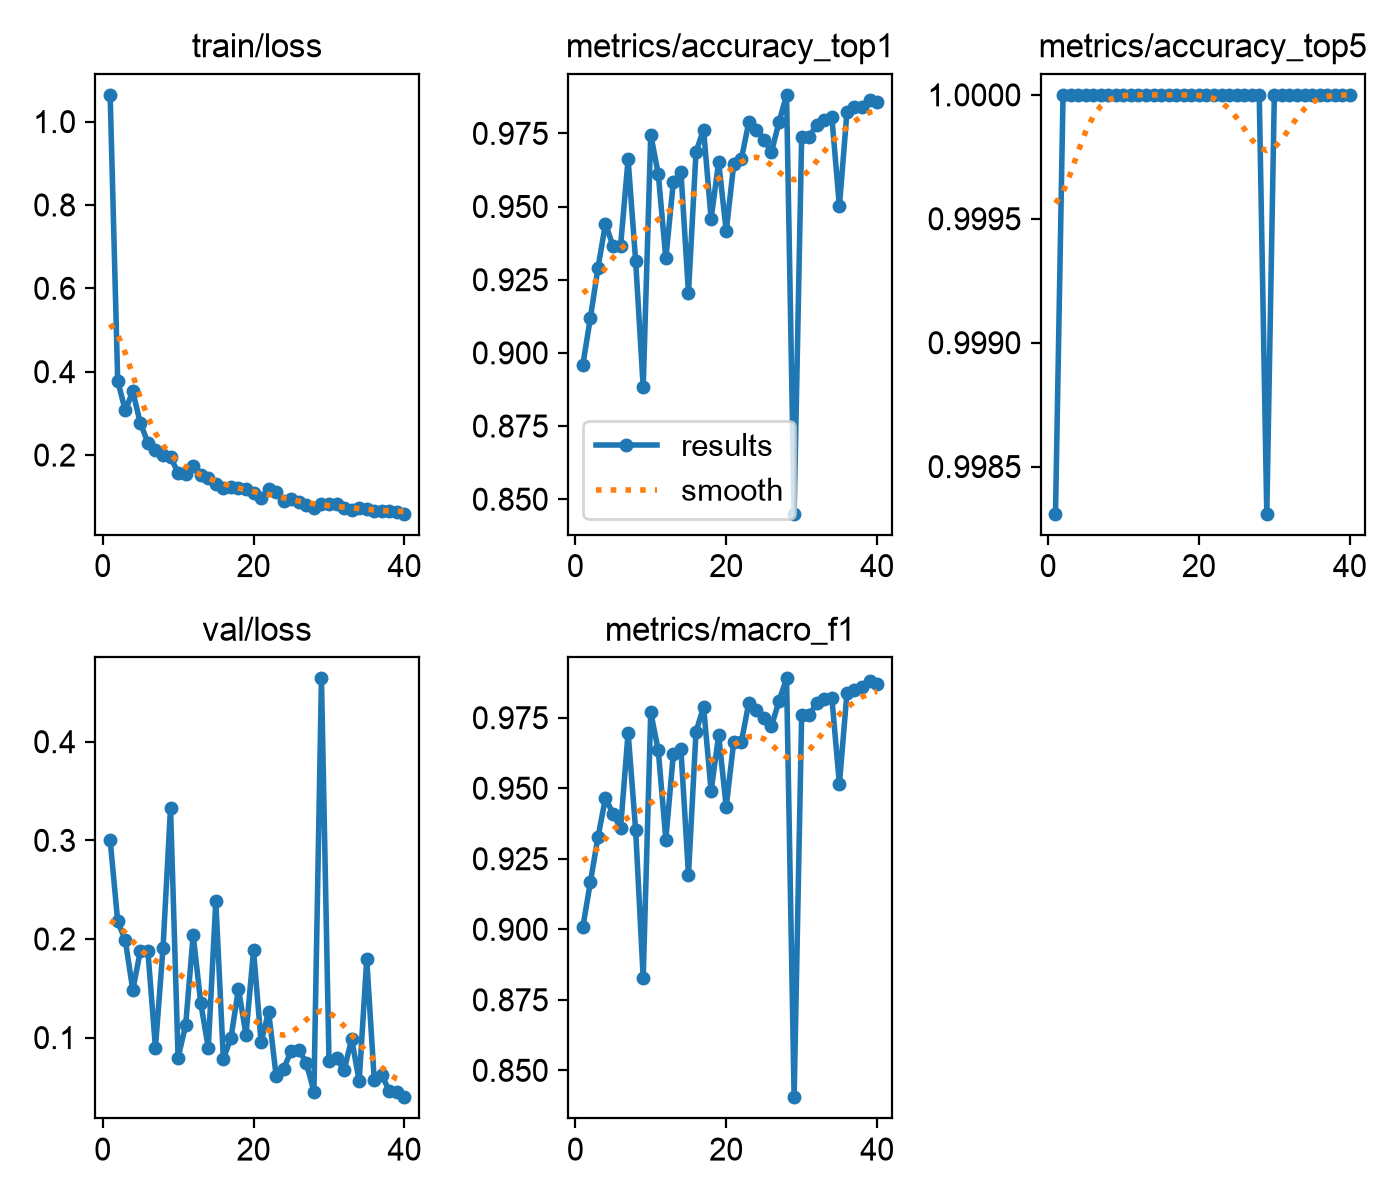

Source data for this figure (header and first rows):
epoch, time, train/loss, metrics/accuracy_top1, metrics/accuracy_top5, val/loss, metrics/macro_f1, lr/pg0, lr/pg1, lr/pg2
1, 93.7, 1.064, 0.8959, 0.9983, 0.3003, 0.9007, 0.0003295, 0.0003295, 0.0003295
2, 166.4, 0.378, 0.9119, 1, 0.2178, 0.9167, 0.0006519, 0.0006519, 0.0006519
3, 236.6, 0.3075, 0.9289, 1, 0.199, 0.9326, 0.0009633, 0.0009633, 0.0009633
4, 306.2, 0.3526, 0.9441, 1, 0.1483, 0.9465, 0.0009505, 0.0009505, 0.0009505
5, 376.6, 0.2767, 0.9365, 1, 0.1879, 0.941, 0.000934, 0.000934, 0.000934
6, 448.1, 0.2297, 0.9365, 1, 0.1877, 0.9358, 0.0009175, 0.0009175, 0.0009175
7, 520.3, 0.2111, 0.9661, 1, 0.08977, 0.9697, 0.000901, 0.000901, 0.000901
8, 593.7, 0.2001, 0.9314, 1, 0.1905, 0.9352, 0.0008845, 0.0008845, 0.0008845
9, 683, 0.1961, 0.8882, 1, 0.3331, 0.8827, 0.000868, 0.000868, 0.000868
10, 774.6, 0.157, 0.9746, 1, 0.07978, 0.9769, 0.0008515, 0.0008515, 0.0008515
11, 843, 0.1548, 0.961, 1, 0.1124, 0.9634, 0.000835, 0.000835, 0.000835
12, 913.3, 0.174, 0.9323, 1, 0.2041, 0.9318, 0.0008185, 0.0008185, 0.0008185
13, 983.7, 0.1516, 0.9585, 1, 0.1353, 0.9623, 0.000802, 0.000802, 0.000802
14, 1055, 0.1452, 0.9619, 1, 0.08952, 0.9638, 0.0007855, 0.0007855, 0.0007855
15, 1129, 0.1302, 0.9204, 1, 0.2384, 0.9193, 0.000769, 0.000769, 0.000769
16, 1219, 0.122, 0.9687, 1, 0.07853, 0.97, 0.0007525, 0.0007525, 0.0007525
17, 1304, 0.1222, 0.9763, 1, 0.09928, 0.9789, 0.000736, 0.000736, 0.000736
18, 1372, 0.12, 0.9458, 1, 0.1494, 0.9491, 0.0007195, 0.0007195, 0.0007195
19, 1443, 0.1188, 0.9653, 1, 0.1031, 0.9688, 0.000703, 0.000703, 0.000703
20, 1513, 0.1083, 0.9416, 1, 0.1884, 0.9434, 0.0006865, 0.0006865, 0.0006865
21, 1584, 0.09643, 0.9644, 1, 0.09549, 0.9665, 0.00067, 0.00067, 0.00067
22, 1655, 0.1178, 0.9661, 1, 0.1263, 0.9663, 0.0006535, 0.0006535, 0.0006535
23, 1725, 0.1121, 0.9788, 1, 0.06084, 0.9803, 0.000637, 0.000637, 0.000637
24, 1796, 0.09061, 0.9763, 1, 0.06853, 0.9779, 0.0006205, 0.0006205, 0.0006205
25, 1867, 0.0953, 0.9729, 1, 0.08681, 0.975, 0.000604, 0.000604, 0.000604
26, 1938, 0.08765, 0.9687, 1, 0.08762, 0.972, 0.0005875, 0.0005875, 0.0005875
27, 2028, 0.07903, 0.9788, 1, 0.07422, 0.981, 0.000571, 0.000571, 0.000571
28, 2115, 0.07194, 0.9881, 1, 0.04525, 0.989, 0.0005545, 0.0005545, 0.0005545
29, 2183, 0.08316, 0.845, 0.9983, 0.4642, 0.8405, 0.000538, 0.000538, 0.000538
30, 2252, 0.0817, 0.9738, 1, 0.07674, 0.9759, 0.0005215, 0.0005215, 0.0005215
31, 2323, 0.08196, 0.9738, 1, 0.07942, 0.9758, 0.000505, 0.000505, 0.000505
32, 2395, 0.0735, 0.978, 1, 0.06675, 0.9803, 0.0004885, 0.0004885, 0.0004885
33, 2466, 0.06764, 0.9797, 1, 0.09864, 0.9816, 0.000472, 0.000472, 0.000472
34, 2555, 0.07266, 0.9805, 1, 0.05596, 0.9821, 0.0004555, 0.0004555, 0.0004555
35, 2639, 0.07143, 0.95, 1, 0.1795, 0.9515, 0.000439, 0.000439, 0.000439
36, 2709, 0.06673, 0.9822, 1, 0.05657, 0.9838, 0.0004225, 0.0004225, 0.0004225
37, 2779, 0.06679, 0.9839, 1, 0.06219, 0.9849, 0.000406, 0.000406, 0.000406
38, 2849, 0.06647, 0.9839, 1, 0.04559, 0.9859, 0.0003895, 0.0003895, 0.0003895
39, 2920, 0.06448, 0.9865, 1, 0.04452, 0.9879, 0.000373, 0.000373, 0.000373
40, 2991, 0.05931, 0.9856, 1, 0.03959, 0.9869, 0.0003565, 0.0003565, 0.0003565
